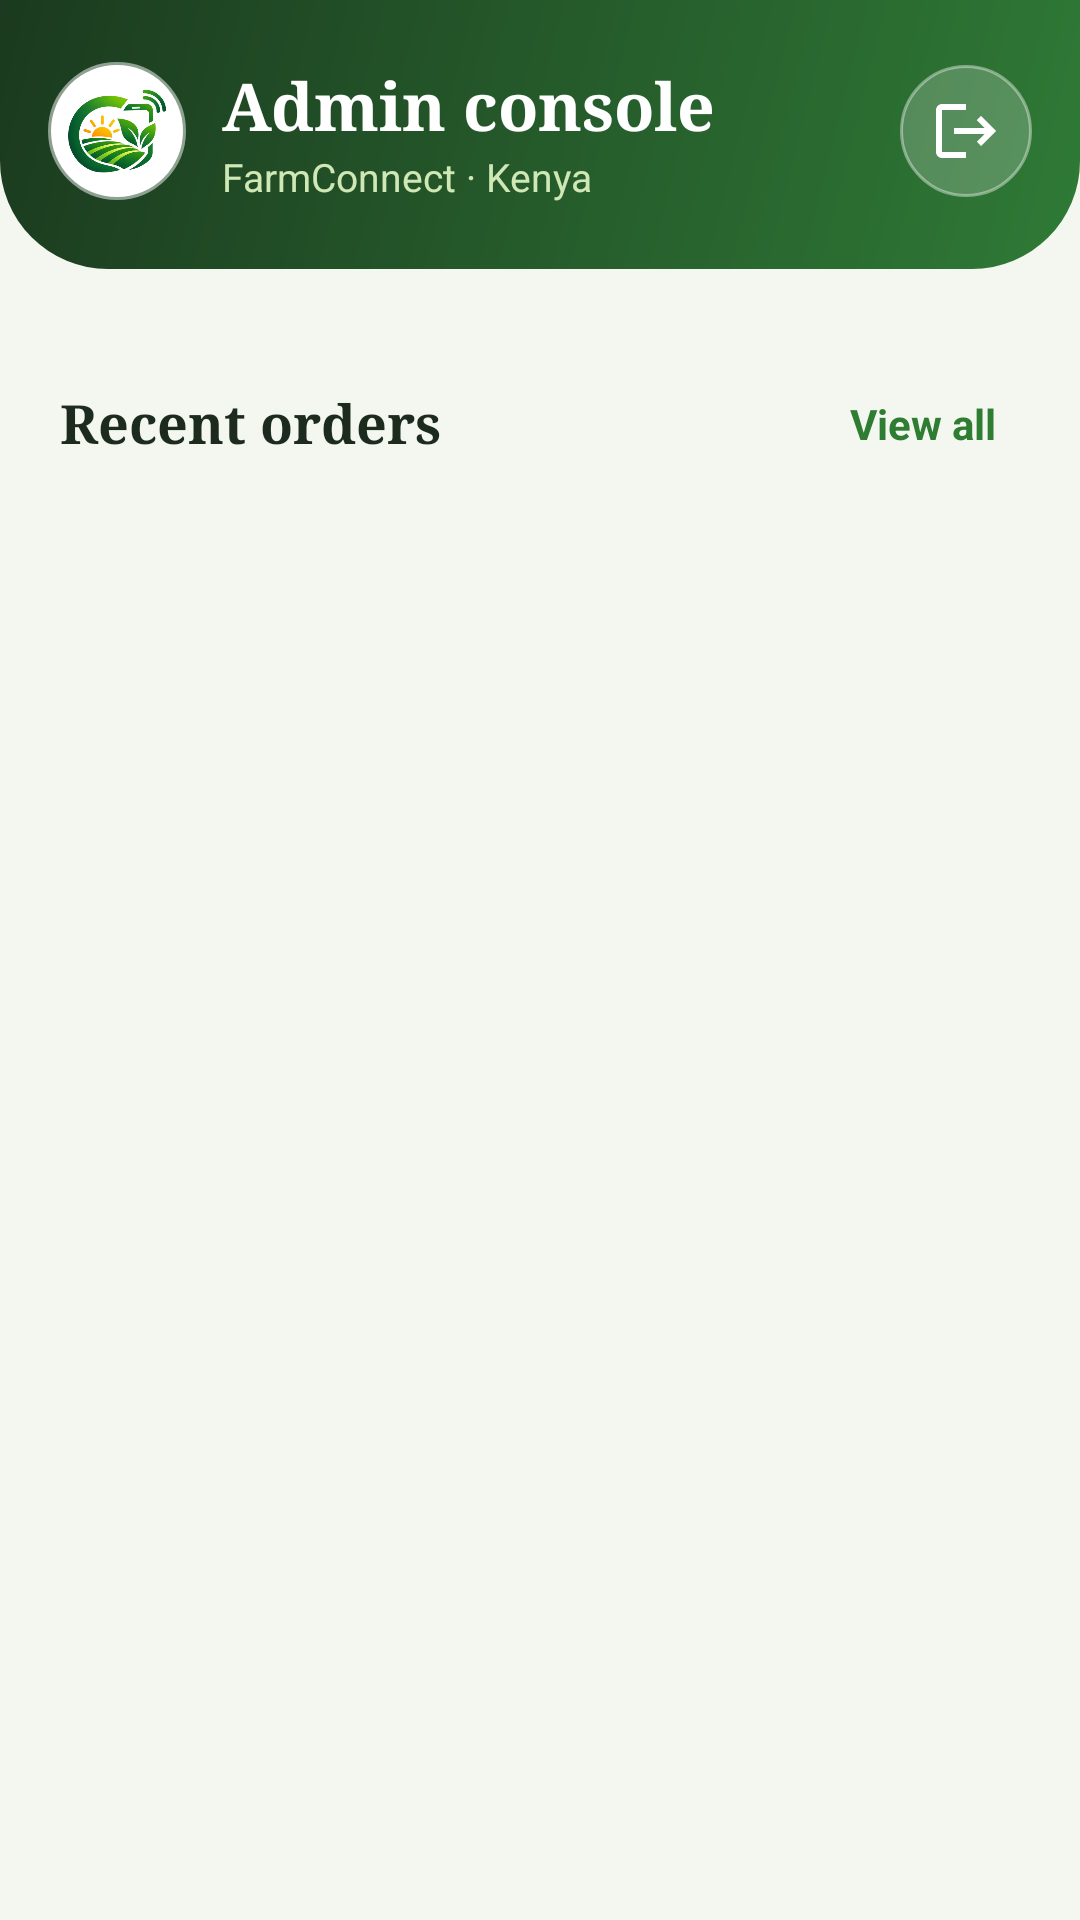

The Android layout XML behind this screen, and the referenced resources:
<!-- AndroidManifest.xml: activity theme Theme.FarmConnect.FarmerDash -->
<!-- res/layout/activity_admin_home.xml -->
<?xml version="1.0" encoding="utf-8"?>
<ScrollView xmlns:android="http://schemas.android.com/apk/res/android"
    android:layout_width="match_parent" android:layout_height="match_parent"
    android:background="@color/fc_bg" android:fillViewport="true" android:scrollbars="none">
    <LinearLayout android:layout_width="match_parent" android:layout_height="wrap_content" android:orientation="vertical">

        <LinearLayout android:layout_width="match_parent" android:layout_height="wrap_content"
            android:background="@drawable/bg_dash_header" android:gravity="center_vertical" android:orientation="horizontal"
            android:paddingBottom="22dp" android:paddingEnd="16dp" android:paddingStart="16dp" android:paddingTop="20dp">
            <ImageView android:layout_width="46dp" android:layout_height="46dp"
                android:layout_marginEnd="12dp" android:background="@drawable/bg_logo_badge"
                android:contentDescription="@string/app_name" android:padding="6dp"
                android:src="@drawable/fc_logo_mark" />
            <LinearLayout android:layout_width="0dp" android:layout_height="wrap_content" android:layout_weight="1"
                android:orientation="vertical">
                <TextView android:id="@+id/tvTitle" android:layout_width="wrap_content" android:layout_height="wrap_content"
                    android:fontFamily="serif" android:text="@string/t_f50f4a0e" android:textColor="#FFFFFF" android:textSize="22sp"
                    android:textStyle="bold" />
                <TextView android:id="@+id/tvSubtitle" android:layout_width="wrap_content" android:layout_height="wrap_content"
                    android:text="@string/t_d751d407" android:textColor="#CFE8B5" android:textSize="13sp" />
            </LinearLayout>
            <ImageButton android:id="@+id/btnLogout" android:layout_width="44dp" android:layout_height="44dp"
                android:background="@drawable/bg_icon_glass" android:contentDescription="@string/t_4394c8d8" android:padding="11dp"
                android:src="@drawable/ic_logout" android:tint="#FFFFFF" />
        </LinearLayout>

        
        <TextView android:id="@+id/tvAttention" android:layout_width="match_parent" android:layout_height="wrap_content"
            android:layout_marginEnd="16dp" android:layout_marginStart="16dp" android:layout_marginTop="12dp"
            android:background="@drawable/bg_chip" android:backgroundTint="#FFF4D6" android:clickable="true" android:focusable="true"
            android:padding="14dp" android:textColor="#7A5600" android:textSize="14sp" android:textStyle="bold"
            android:visibility="gone" />

        
        <HorizontalScrollView android:layout_width="match_parent" android:layout_height="wrap_content"
            android:clipToPadding="false" android:paddingEnd="12dp" android:paddingStart="12dp" android:paddingTop="12dp"
            android:scrollbars="none">
            <LinearLayout android:id="@+id/hubContainer" android:layout_width="wrap_content" android:layout_height="wrap_content"
                android:orientation="horizontal" />
        </HorizontalScrollView>

        
        <LinearLayout android:id="@+id/dashContainer" android:layout_width="match_parent" android:layout_height="wrap_content"
            android:orientation="vertical" android:paddingEnd="9dp" android:paddingStart="9dp" android:paddingTop="4dp" />

        
        <LinearLayout android:layout_width="match_parent" android:layout_height="wrap_content" android:gravity="center_vertical"
            android:orientation="horizontal" android:paddingEnd="20dp" android:paddingStart="20dp" android:paddingTop="18dp">
            <TextView android:layout_width="0dp" android:layout_height="wrap_content" android:layout_weight="1"
                android:fontFamily="serif" android:text="@string/t_4bfa4ae2" android:textColor="@color/fc_text" android:textSize="18sp"
                android:textStyle="bold" />
            <TextView android:id="@+id/tvAllOrders" android:layout_width="wrap_content" android:layout_height="wrap_content"
                android:padding="8dp" android:text="@string/t_0b4db271" android:textColor="@color/fc_primary" android:textStyle="bold" />
        </LinearLayout>
        <TextView android:id="@+id/tvNoOrders" android:layout_width="match_parent" android:layout_height="wrap_content"
            android:gravity="center" android:padding="20dp" android:text="@string/t_a4678864" android:textColor="@color/fc_muted"
            android:visibility="gone" />
        <LinearLayout android:id="@+id/recentContainer" android:layout_width="match_parent" android:layout_height="wrap_content"
            android:orientation="vertical" android:paddingBottom="28dp" />
        <ProgressBar android:id="@+id/progress" android:layout_width="wrap_content" android:layout_height="wrap_content"
            android:layout_gravity="center_horizontal" android:visibility="gone" />
    </LinearLayout>
</ScrollView>
<!-- resources referenced by this layout -->
<resources>
  <color name="fc_bg">#F3F7F0</color>
  <color name="fc_muted">#6B7A6E</color>
  <color name="fc_primary">#2E7D32</color>
  <color name="fc_text">#1C2B1E</color>
  <!-- drawable bg_dash_header (drawable) -->
  <?xml version="1.0" encoding="utf-8"?>
  <shape xmlns:android="http://schemas.android.com/apk/res/android" android:shape="rectangle">
      <gradient android:angle="315" android:startColor="#1B3A1F" android:endColor="#2F7A36" />
      <corners android:bottomLeftRadius="36dp" android:bottomRightRadius="36dp" />
  </shape>
  <!-- drawable bg_icon_glass (drawable) -->
  <?xml version="1.0" encoding="utf-8"?>
  <shape xmlns:android="http://schemas.android.com/apk/res/android" android:shape="oval">
      <solid android:color="#33FFFFFF" />
      <stroke android:width="1dp" android:color="#66FFFFFF" />
  </shape>
  <!-- drawable bg_logo_badge (drawable) -->
  <?xml version="1.0" encoding="utf-8"?>
  <shape xmlns:android="http://schemas.android.com/apk/res/android" android:shape="oval">
      <solid android:color="#FFFFFF" />
      <stroke android:width="2dp" android:color="#80FFFFFF" />
  </shape>
  <!-- drawable fc_logo_mark: png bitmap (drawable-nodpi, 79980 bytes) -->
  <!-- drawable ic_logout (drawable) -->
  <vector xmlns:android="http://schemas.android.com/apk/res/android"
      android:width="24dp" android:height="24dp" android:viewportWidth="24" android:viewportHeight="24">
      <path android:fillColor="#FF000000" android:pathData="M17,7l-1.41,1.41L18.17,11H8v2h10.17l-2.58,2.58L17,17l5,-5zM4,5h8V3H4c-1.1,0 -2,0.9 -2,2v14c0,1.1 0.9,2 2,2h8v-2H4V5z" />
  </vector>
  <string name="app_name">FarmConnect</string>
  <string name="t_0b4db271">View all</string>
  <string name="t_4394c8d8">Log out</string>
  <string name="t_4bfa4ae2">Recent orders</string>
  <string name="t_a4678864">No orders yet</string>
  <string name="t_d751d407">FarmConnect · Kenya</string>
  <string name="t_f50f4a0e">Admin console</string>
  <style name="Theme.FarmConnect.FarmerDash" parent="Theme.MaterialComponents.Light.NoActionBar">
          <item name="colorPrimary">#2E7D32</item>
          <item name="colorPrimaryVariant">@color/fc_dark</item>
          <item name="colorOnPrimary">#FFFFFF</item>
          <item name="colorSecondary">#F9A825</item>
          <item name="android:statusBarColor">@color/fc_dark</item>
          <item name="android:windowBackground">@color/fc_bg</item>
      </style>
  <color name="fc_dark">#1B3A1F</color>
</resources>
